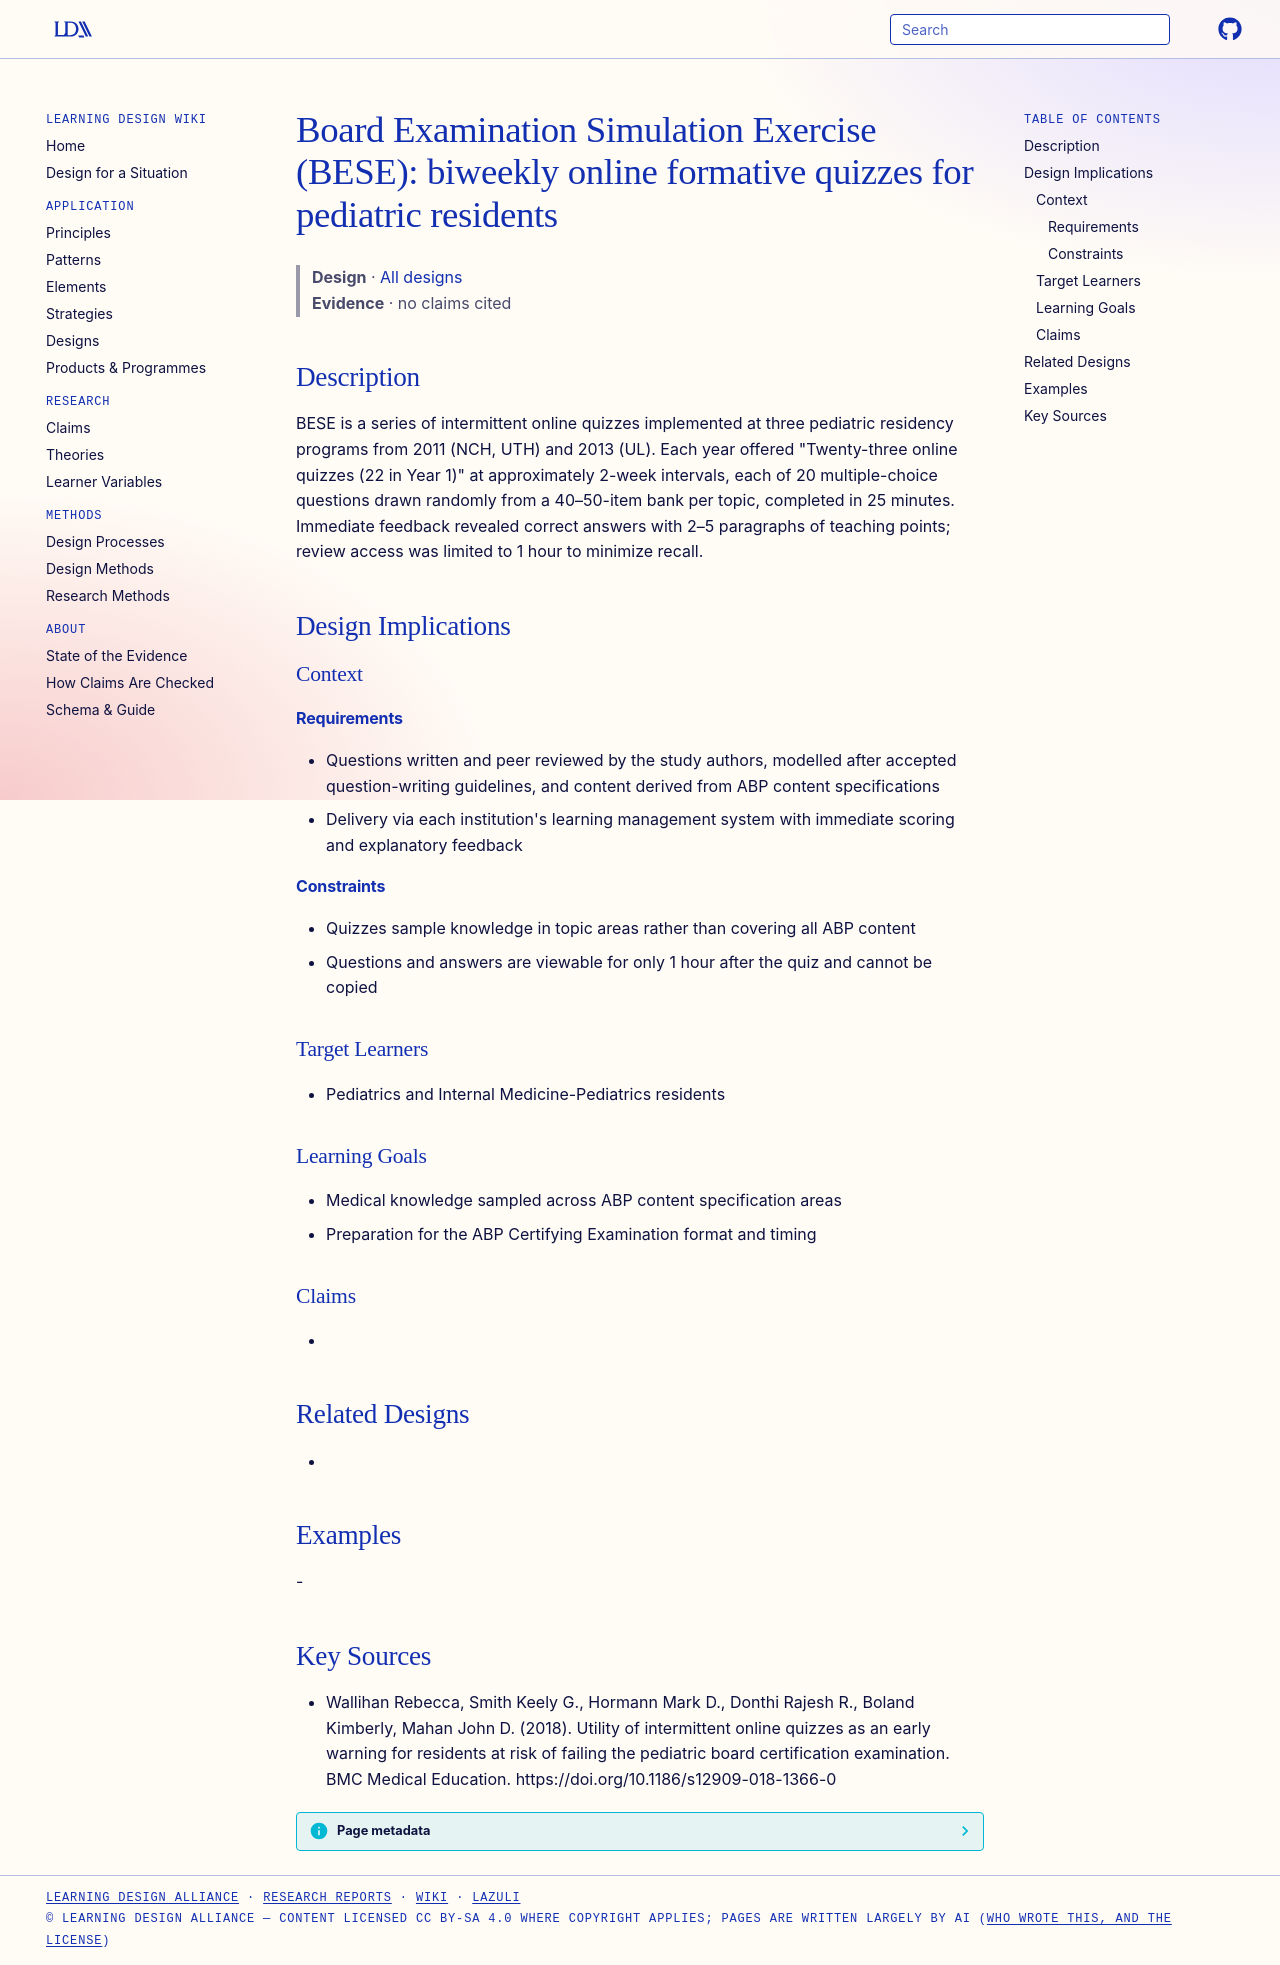

repository: Learning-Design-Alliance/learning-wiki · page: designs/bese-online-quiz-program/index.html · generator: mkdocs

---
type: design
id: bese-online-quiz-program
title: "Board Examination Simulation Exercise (BESE): biweekly online formative quizzes for pediatric residents"
description: BESE is a series of intermittent online quizzes implemented at three pediatric residency programs from 2011 (NCH, UTH) and 2013 (UL).
status: review
generated:
  by: "process:settle-candidates"
  at: 2026-11-09
sources:
  - id: wallihan-rebecca-2018
    resource: "https://doi.org/10.1186/s12909-018-1366-0"
    title: "Wallihan Rebecca, Smith Keely G., Hormann Mark D., Donthi Rajesh R., Boland Kimberly, Mahan John D. (2018). Utility of intermittent online quizzes as an early warning for residents at risk of failing the pediatric board certification examination. BMC Medical Education. https://doi.org/10.1186/s12909-018-1366-0"
    author: Wallihan Rebecca, Smith Keely G., Hormann Mark D., Donthi Rajesh R., Boland Kimberly, Mahan John D
---

# Board Examination Simulation Exercise (BESE): biweekly online formative quizzes for pediatric residents

> **Design** · [All designs](index.md)
> **Evidence** · no claims cited

## Description
BESE is a series of intermittent online quizzes implemented at three pediatric residency programs from 2011 (NCH, UTH) and 2013 (UL). Each year offered "Twenty-three online quizzes (22 in Year 1)" at approximately 2-week intervals, each of 20 multiple-choice questions drawn randomly from a 40–50-item bank per topic, completed in 25 minutes. Immediate feedback revealed correct answers with 2–5 paragraphs of teaching points; review access was limited to 1 hour to minimize recall.

## Design Implications

### Context
#### Requirements
- Questions written and peer reviewed by the study authors, modelled after accepted question-writing guidelines, and content derived from ABP content specifications
- Delivery via each institution's learning management system with immediate scoring and explanatory feedback
#### Constraints
- Quizzes sample knowledge in topic areas rather than covering all ABP content
- Questions and answers are viewable for only 1 hour after the quiz and cannot be copied

### Target Learners
- Pediatrics and Internal Medicine-Pediatrics residents

### Learning Goals
- Medical knowledge sampled across ABP content specification areas
- Preparation for the ABP Certifying Examination format and timing

### Claims
- 

## Related Designs
- 

## Examples
-

## Key Sources
- Wallihan Rebecca, Smith Keely G., Hormann Mark D., Donthi Rajesh R., Boland Kimberly, Mahan John D. (2018). Utility of intermittent online quizzes as an early warning for residents at risk of failing the pediatric board certification examination. BMC Medical Education. https://doi.org/10.1186/s12909-018-1366-0
